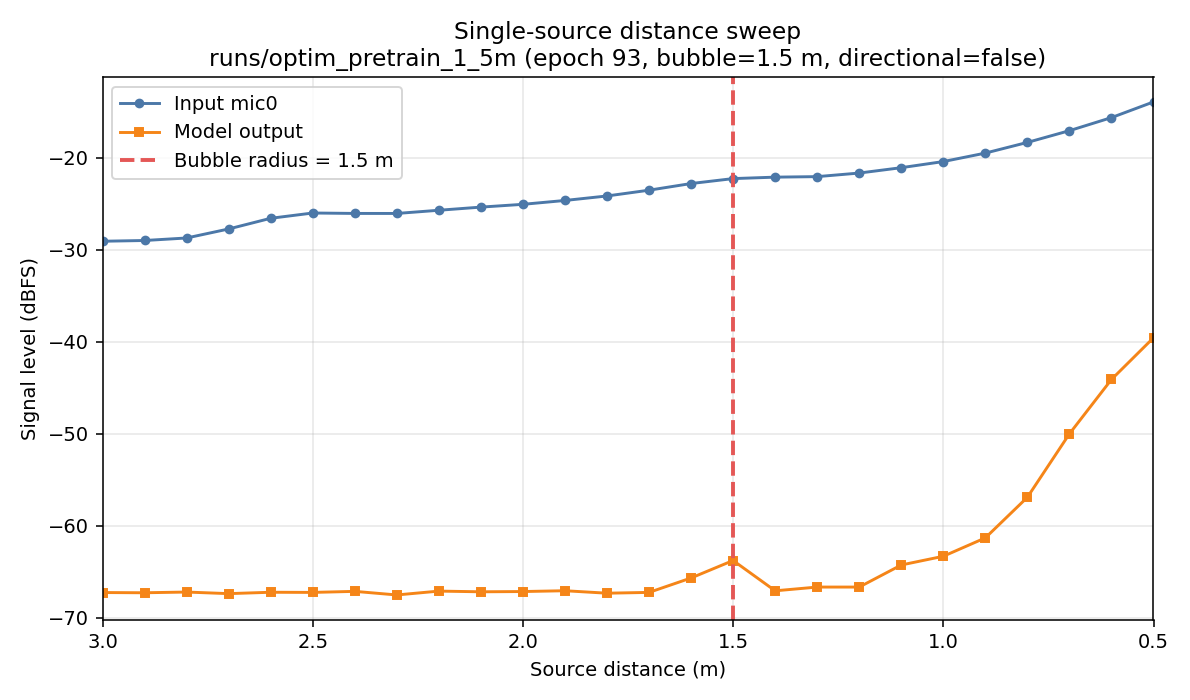

The table this chart was drawn from, first rows:
distance_m, input_mic0_dbfs, model_output_dbfs
3.0, -29.07, -67.28
2.9, -28.98, -67.3
2.8, -28.71, -67.23
2.7, -27.73, -67.4
2.6, -26.57, -67.25
2.5, -25.99, -67.27
2.4, -26.04, -67.15
2.3, -26.04, -67.54
2.2, -25.7, -67.12
2.1, -25.35, -67.2
2.0, -25.05, -67.17
1.9, -24.63, -67.08
1.8, -24.14, -67.35
1.7, -23.51, -67.27
1.6, -22.79, -65.7
1.5, -22.25, -63.8
1.4, -22.09, -67.09
1.3, -22.04, -66.68
1.2, -21.65, -66.69
1.1, -21.06, -64.28
1.0, -20.4, -63.34
0.9, -19.48, -61.33
0.8, -18.31, -56.92
0.7, -17.04, -50.02
0.6, -15.62, -44.1
0.5, -13.91, -39.57
